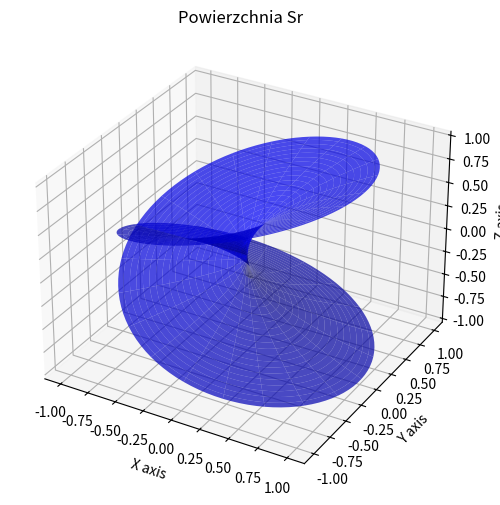

Generate this figure with matplotlib:
import numpy as np
import matplotlib.pyplot as plt
from mpl_toolkits.mplot3d import Axes3D

# Definicja zakresów dla r i t
r_range = np.linspace(0, 1, 100)
t_range = np.linspace(0, 4 * np.pi, 200)

# Tworzenie siatki
R, T = np.meshgrid(r_range, t_range)

# Sr
X_sr = R * np.cos(T)
Y_sr = R * np.sin(T)
Z_sr = np.sqrt(R) * np.cos(T / 2)

# Tworzenie wykresu dla Sr
fig = plt.figure(figsize=(8, 6))
ax = fig.add_subplot(111, projection='3d')
ax.plot_surface(X_sr, Y_sr, Z_sr, rstride=5, cstride=5, color='b', alpha=0.7)
ax.set_title('Powierzchnia Sr')
ax.set_xlabel('X axis')
ax.set_ylabel('Y axis')
ax.set_zlabel('Z axis')

plt.show()


#Wolfram
#parametric plot3D {r*cos(t), r*sin(t), sqrt(r)*cos(t/2)} for r from 0 to 1 and t from 0 to 4*pi
